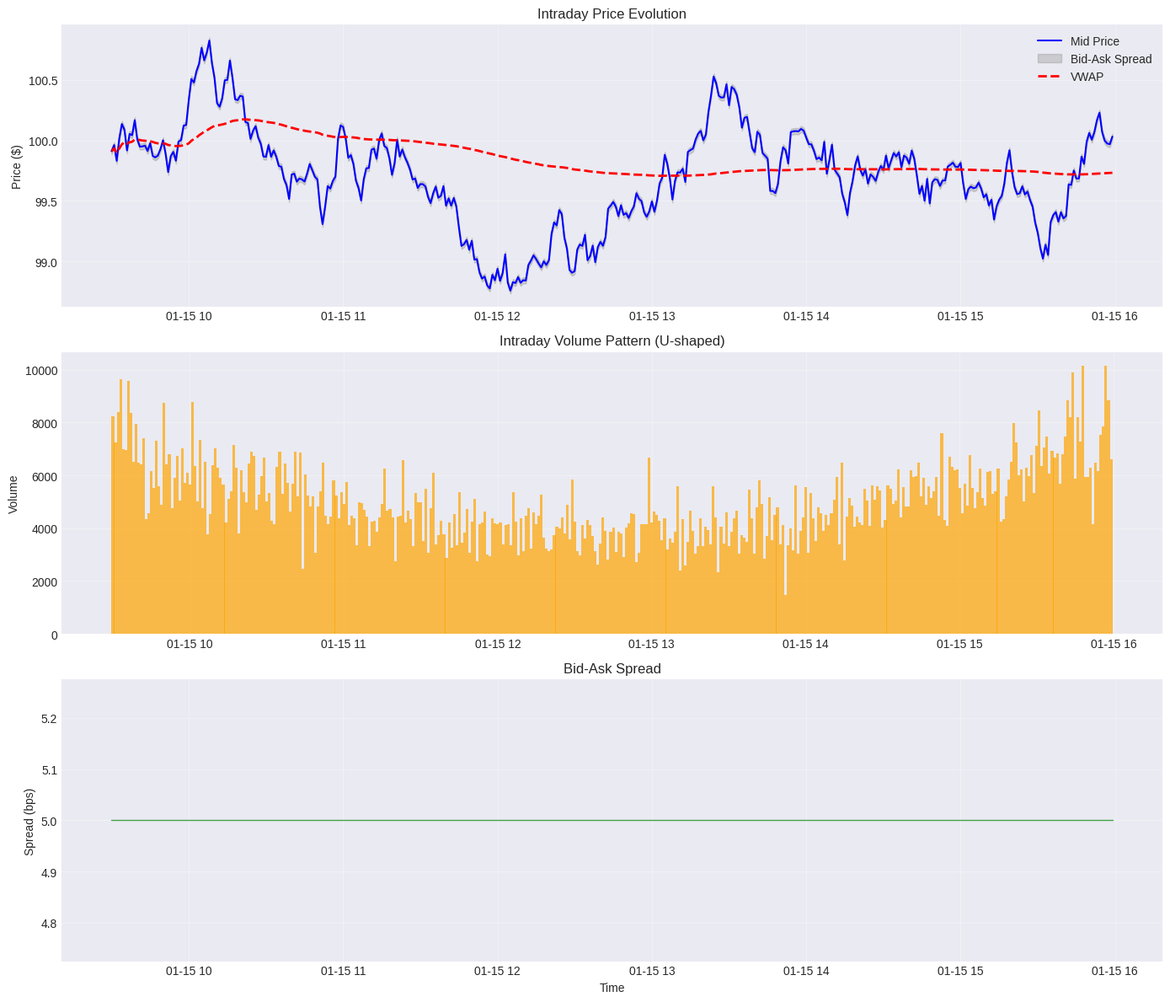
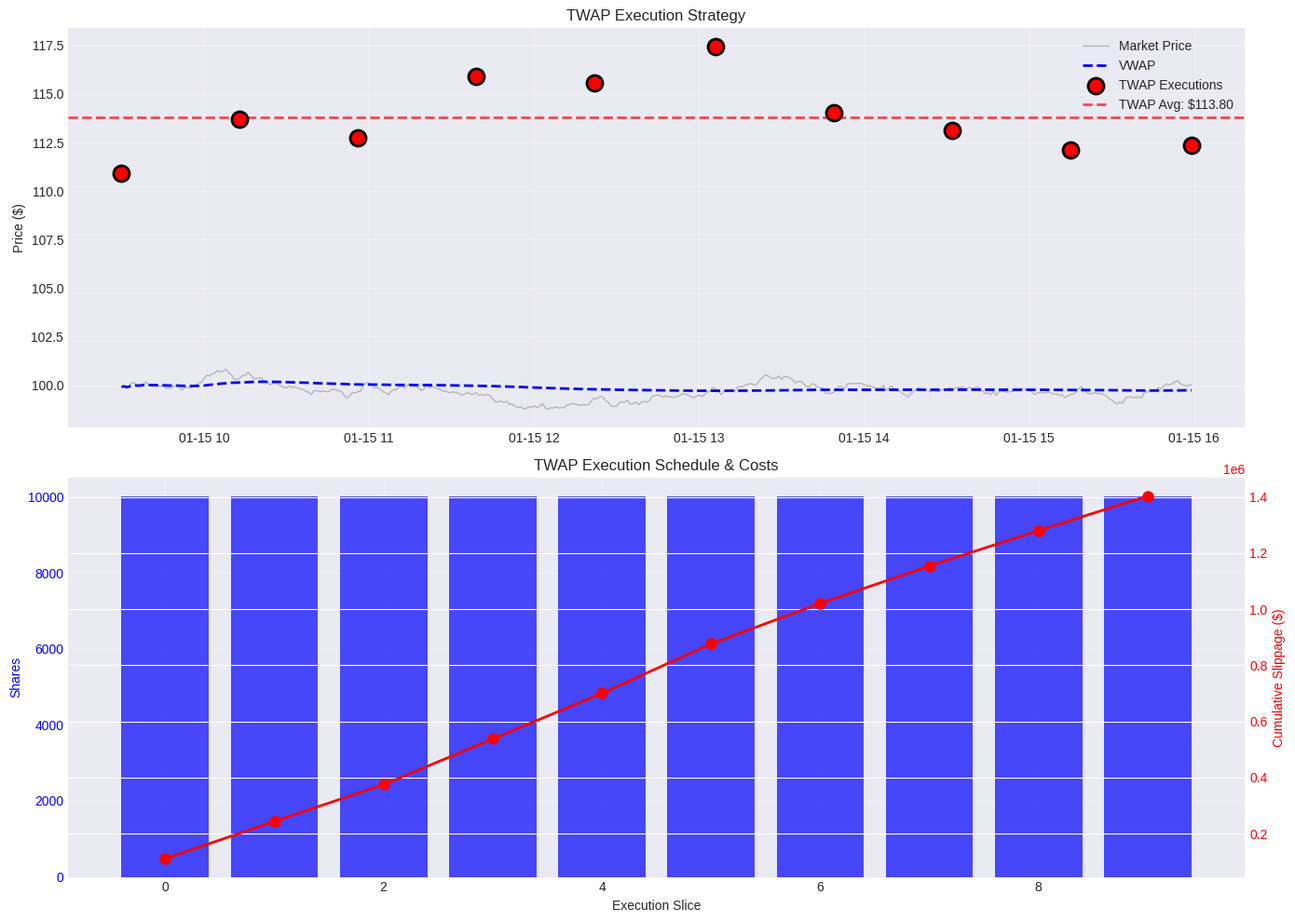
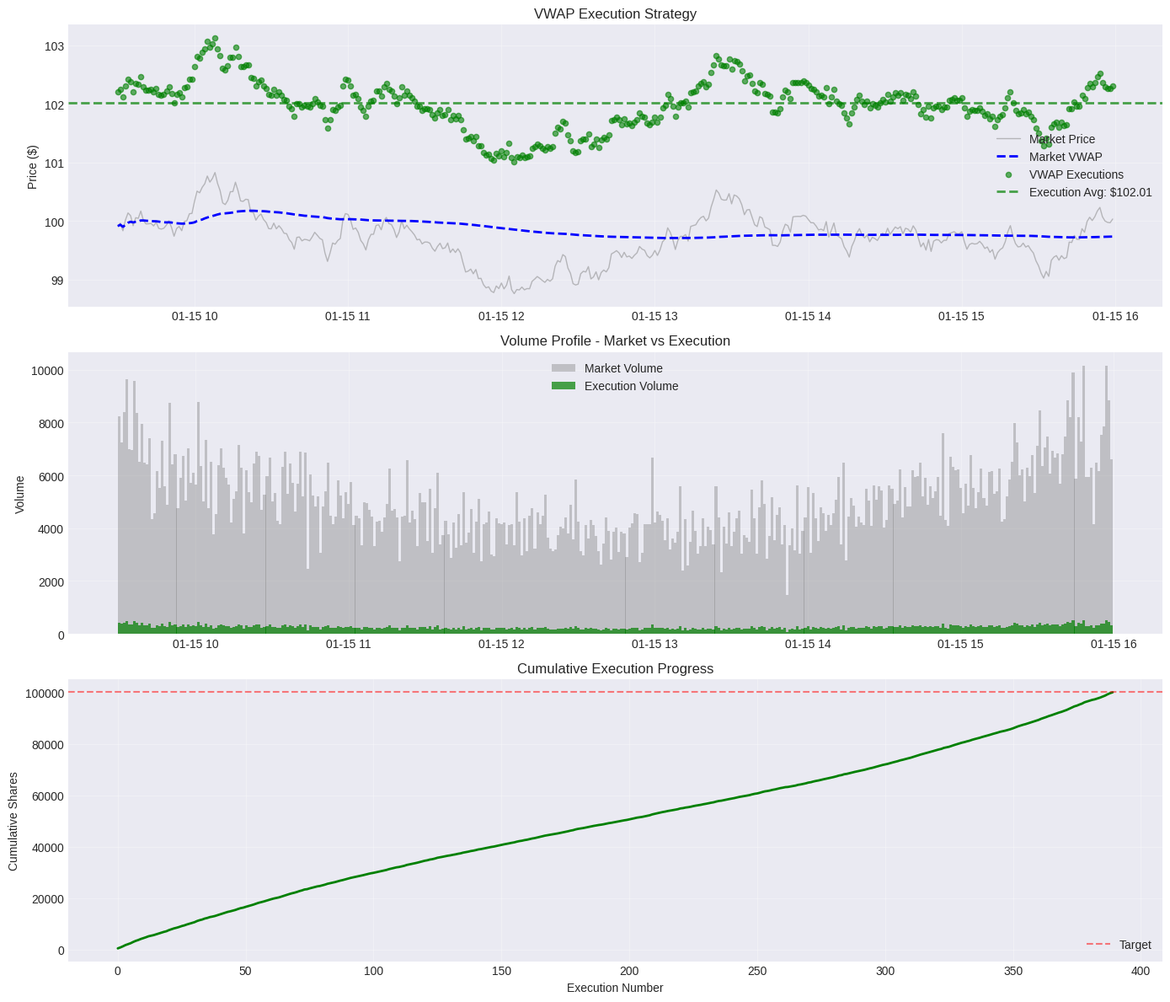
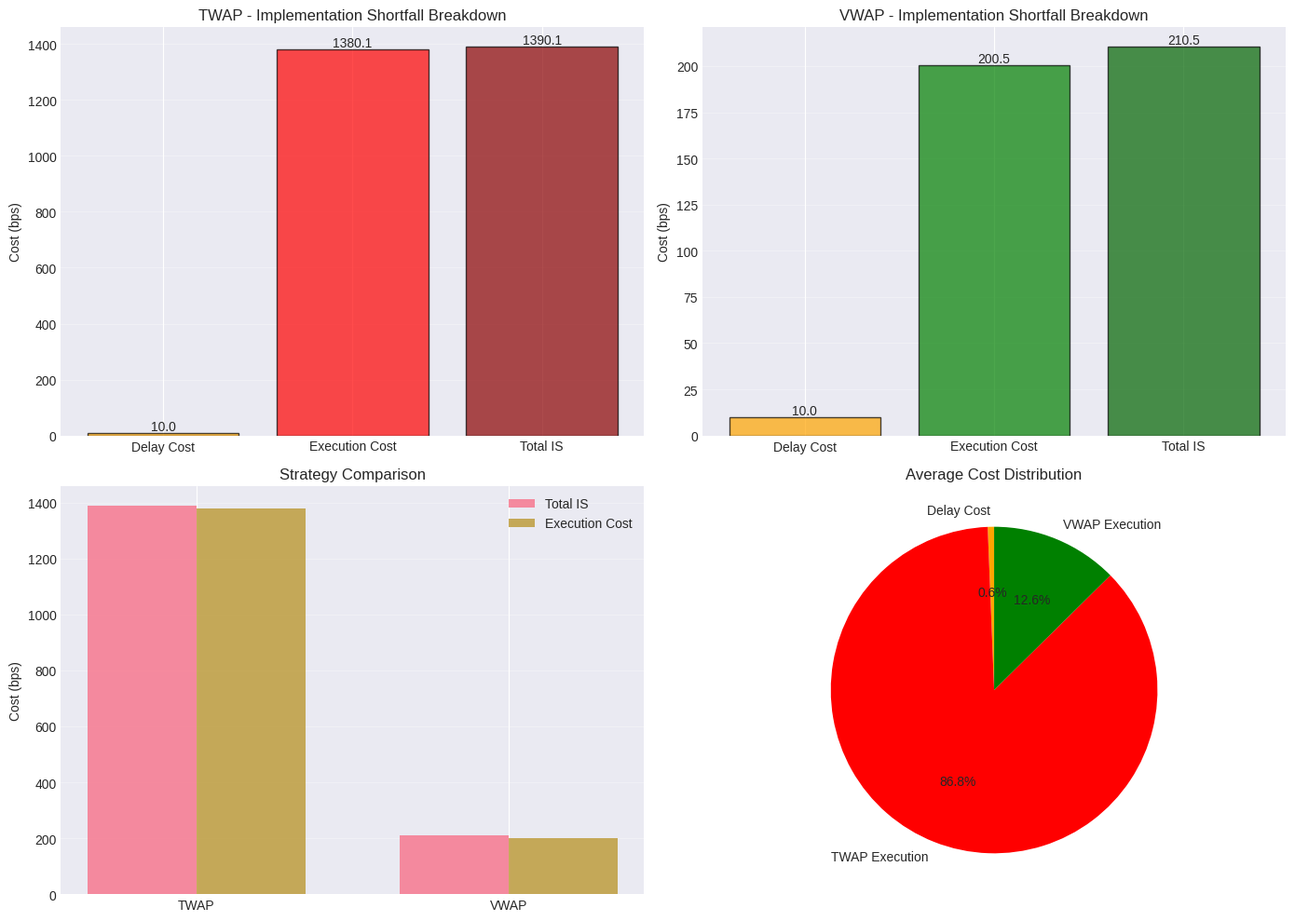
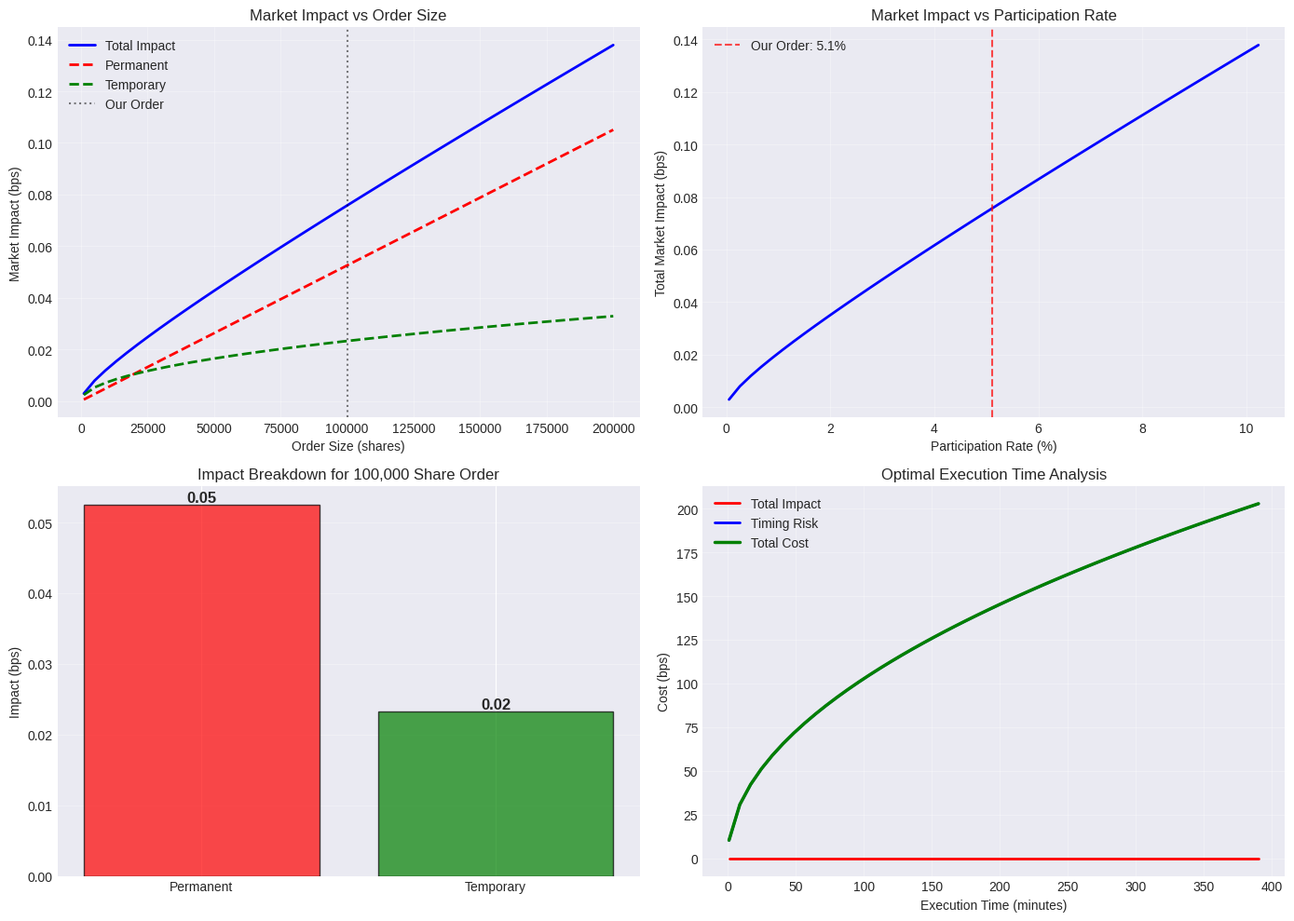

These charts were generated, in order, by the following Python code:
import sys
import os
sys.path.append(os.path.dirname(os.path.dirname(os.path.abspath('__file__'))))

import numpy as np
import pandas as pd
import matplotlib.pyplot as plt
import seaborn as sns
from scipy import stats
from datetime import datetime, timedelta
from dataclasses import dataclass
from typing import List, Tuple
import warnings
warnings.filterwarnings('ignore')

plt.style.use('seaborn-v0_8-darkgrid')
sns.set_palette("husl")
%matplotlib inline

print("  Execution Analysis Module Initialized")

# Generate high-frequency price and volume data
np.random.seed(42)

# Trading day: 9:30 AM - 4:00 PM (390 minutes)
n_minutes = 390
timestamps = pd.date_range(start='2024-01-15 09:30:00', periods=n_minutes, freq='1min')

# Price process with intraday patterns
initial_price = 100.0
drift = 0.00001  # Per-minute drift
volatility = 0.001  # Per-minute volatility

# Generate realistic intraday volume pattern (U-shaped)
time_of_day = np.arange(n_minutes) / n_minutes
volume_pattern = 1.5 * (time_of_day**2 - time_of_day + 0.5)  # U-shaped curve
base_volume = 10000
volume = (base_volume * volume_pattern * (1 + np.random.randn(n_minutes) * 0.2)).astype(int)
volume = np.maximum(volume, 1000)  # Minimum volume

# Price with mean reversion
returns = np.random.normal(drift, volatility, n_minutes)
# Add mean reversion component
mean_reversion_speed = 0.01
for i in range(1, n_minutes):
    deviation = returns[:i].sum()
    returns[i] -= mean_reversion_speed * deviation

prices = initial_price * np.exp(np.cumsum(returns))

# Generate bid-ask spread
spread_bps = 5  # 5 basis points
spread = prices * (spread_bps / 10000)
bid_prices = prices - spread / 2
ask_prices = prices + spread / 2

# Create DataFrame
market_data = pd.DataFrame({
    'timestamp': timestamps,
    'price': prices,
    'bid': bid_prices,
    'ask': ask_prices,
    'volume': volume,
    'spread': spread
})
market_data.set_index('timestamp', inplace=True)

# Calculate VWAP
market_data['vwap'] = (market_data['price'] * market_data['volume']).cumsum() / market_data['volume'].cumsum()

# Visualization
fig, axes = plt.subplots(3, 1, figsize=(14, 12))

# Price and spread
axes[0].plot(market_data.index, market_data['price'], 'b-', linewidth=1.5, label='Mid Price')
axes[0].fill_between(market_data.index, market_data['bid'], market_data['ask'], 
                     alpha=0.3, color='gray', label='Bid-Ask Spread')
axes[0].plot(market_data.index, market_data['vwap'], 'r--', linewidth=2, label='VWAP')
axes[0].set_ylabel('Price ($)')
axes[0].set_title('Intraday Price Evolution')
axes[0].legend()
axes[0].grid(True, alpha=0.3)

# Volume profile
axes[1].bar(market_data.index, market_data['volume'], width=0.0007, alpha=0.7, color='orange')
axes[1].set_ylabel('Volume')
axes[1].set_title('Intraday Volume Pattern (U-shaped)')
axes[1].grid(True, alpha=0.3)

# Spread in basis points
spread_bps_actual = (market_data['spread'] / market_data['price']) * 10000
axes[2].plot(market_data.index, spread_bps_actual, 'g-', linewidth=1, alpha=0.7)
axes[2].set_xlabel('Time')
axes[2].set_ylabel('Spread (bps)')
axes[2].set_title('Bid-Ask Spread')
axes[2].grid(True, alpha=0.3)

plt.tight_layout()
plt.show()

print(f"Trading session: {market_data.index[0]} to {market_data.index[-1]}")
print(f"Opening price: ${market_data['price'].iloc[0]:.2f}")
print(f"Closing price: ${market_data['price'].iloc[-1]:.2f}")
print(f"Day VWAP: ${market_data['vwap'].iloc[-1]:.2f}")
print(f"Total volume: {market_data['volume'].sum():,}")
print(f"Average spread: {spread_bps_actual.mean():.2f} bps")

@dataclass
class ExecutionResult:
    timestamps: List[datetime]
    prices: List[float]
    quantities: List[int]
    slippage: List[float]
    
    @property
    def average_price(self):
        total_notional = sum(p * q for p, q in zip(self.prices, self.quantities))
        total_quantity = sum(self.quantities)
        return total_notional / total_quantity if total_quantity > 0 else 0
    
    @property
    def total_slippage(self):
        return sum(self.slippage)

def execute_twap(market_data: pd.DataFrame, total_shares: int, n_slices: int = 10) -> ExecutionResult:
    """Execute TWAP strategy - evenly distribute orders over time"""
    execution_times = np.linspace(0, len(market_data)-1, n_slices, dtype=int)
    shares_per_slice = total_shares // n_slices
    
    timestamps = []
    prices = []
    quantities = []
    slippage = []
    
    for i, time_idx in enumerate(execution_times):
        timestamp = market_data.index[time_idx]
        
        # Execute at ask price (market order)
        execution_price = market_data['ask'].iloc[time_idx]
        mid_price = market_data['price'].iloc[time_idx]
        
        # Calculate market impact (square root law)
        market_volume = market_data['volume'].iloc[time_idx]
        participation_rate = shares_per_slice / market_volume
        impact = mid_price * 0.1 * np.sqrt(participation_rate)  # Simplified impact model
        
        # Total execution cost
        total_price = execution_price + impact
        slip = total_price - mid_price
        
        timestamps.append(timestamp)
        prices.append(total_price)
        quantities.append(shares_per_slice)
        slippage.append(slip * shares_per_slice)
    
    return ExecutionResult(timestamps, prices, quantities, slippage)

# Execute TWAP
total_order_size = 100000  # shares
twap_result = execute_twap(market_data, total_order_size, n_slices=10)

# Visualization
fig, axes = plt.subplots(2, 1, figsize=(14, 10))

# Execution points on price chart
axes[0].plot(market_data.index, market_data['price'], 'gray', alpha=0.5, linewidth=1, label='Market Price')
axes[0].plot(market_data.index, market_data['vwap'], 'b--', linewidth=2, label='VWAP')
axes[0].scatter(twap_result.timestamps, twap_result.prices, color='red', s=150, 
               marker='o', zorder=5, label='TWAP Executions', edgecolors='black', linewidths=2)
axes[0].axhline(y=twap_result.average_price, color='red', linestyle='--', 
               linewidth=2, alpha=0.7, label=f'TWAP Avg: ${twap_result.average_price:.2f}')
axes[0].set_ylabel('Price ($)')
axes[0].set_title('TWAP Execution Strategy')
axes[0].legend()
axes[0].grid(True, alpha=0.3)

# Cumulative quantity and slippage
cumulative_qty = np.cumsum(twap_result.quantities)
cumulative_slippage = np.cumsum(twap_result.slippage)

ax2 = axes[1]
ax2.bar(range(len(twap_result.quantities)), twap_result.quantities, 
       alpha=0.7, color='blue', label='Quantity per Slice')
ax2.set_xlabel('Execution Slice')
ax2.set_ylabel('Shares', color='blue')
ax2.tick_params(axis='y', labelcolor='blue')

ax2_twin = ax2.twinx()
ax2_twin.plot(range(len(cumulative_slippage)), cumulative_slippage, 
             'ro-', linewidth=2, markersize=8, label='Cumulative Slippage')
ax2_twin.set_ylabel('Cumulative Slippage ($)', color='red')
ax2_twin.tick_params(axis='y', labelcolor='red')

axes[1].set_title('TWAP Execution Schedule & Costs')
axes[1].grid(True, alpha=0.3)

plt.tight_layout()
plt.show()

# Performance metrics
arrival_price = market_data['price'].iloc[0]
final_vwap = market_data['vwap'].iloc[-1]

print("\n=== TWAP Execution Results ===")
print(f"Total shares executed: {sum(twap_result.quantities):,}")
print(f"Number of slices: {len(twap_result.quantities)}")
print(f"Average execution price: ${twap_result.average_price:.4f}")
print(f"Arrival price: ${arrival_price:.4f}")
print(f"Day VWAP: ${final_vwap:.4f}")
print(f"\nPerformance vs arrival: {(twap_result.average_price - arrival_price):.4f} (${twap_result.total_slippage:.2f})")
print(f"Performance vs VWAP: {(twap_result.average_price - final_vwap):.4f}")
print(f"Slippage (bps): {(twap_result.total_slippage / (arrival_price * total_order_size)) * 10000:.2f}")

def execute_vwap(market_data: pd.DataFrame, total_shares: int, participation_rate: float = 0.1) -> ExecutionResult:
    """Execute VWAP strategy - follow volume profile"""
    # Calculate target volume profile
    total_market_volume = market_data['volume'].sum()
    volume_distribution = market_data['volume'] / total_market_volume
    target_shares = (volume_distribution * total_shares).round().astype(int)
    
    # Adjust for rounding
    diff = total_shares - target_shares.sum()
    target_shares.iloc[-1] += diff
    
    timestamps = []
    prices = []
    quantities = []
    slippage = []
    
    for idx, (timestamp, row) in enumerate(market_data.iterrows()):
        shares = target_shares.iloc[idx]
        
        if shares > 0:
            # Execute at ask price
            execution_price = row['ask']
            mid_price = row['price']
            
            # Market impact based on participation rate
            actual_participation = shares / row['volume']
            impact = mid_price * 0.1 * np.sqrt(actual_participation)
            
            total_price = execution_price + impact
            slip = total_price - mid_price
            
            timestamps.append(timestamp)
            prices.append(total_price)
            quantities.append(shares)
            slippage.append(slip * shares)
    
    return ExecutionResult(timestamps, prices, quantities, slippage)

# Execute VWAP
vwap_result = execute_vwap(market_data, total_order_size, participation_rate=0.1)

# Visualization
fig, axes = plt.subplots(3, 1, figsize=(14, 12))

# Execution points
axes[0].plot(market_data.index, market_data['price'], 'gray', alpha=0.5, linewidth=1, label='Market Price')
axes[0].plot(market_data.index, market_data['vwap'], 'b--', linewidth=2, label='Market VWAP')
axes[0].scatter(vwap_result.timestamps, vwap_result.prices, color='green', s=20, 
               alpha=0.6, zorder=5, label='VWAP Executions')
axes[0].axhline(y=vwap_result.average_price, color='green', linestyle='--', 
               linewidth=2, alpha=0.7, label=f'Execution Avg: ${vwap_result.average_price:.2f}')
axes[0].set_ylabel('Price ($)')
axes[0].set_title('VWAP Execution Strategy')
axes[0].legend()
axes[0].grid(True, alpha=0.3)

# Volume comparison
# Group VWAP executions by minute for visualization
vwap_volume_df = pd.DataFrame({
    'timestamp': vwap_result.timestamps,
    'quantity': vwap_result.quantities
}).set_index('timestamp')

axes[1].bar(market_data.index, market_data['volume'], width=0.0007, 
           alpha=0.4, color='gray', label='Market Volume')
axes[1].bar(vwap_volume_df.index, vwap_volume_df['quantity'], width=0.0007, 
           alpha=0.7, color='green', label='Execution Volume')
axes[1].set_ylabel('Volume')
axes[1].set_title('Volume Profile - Market vs Execution')
axes[1].legend()
axes[1].grid(True, alpha=0.3)

# Cumulative execution
cumulative_exec = np.cumsum(vwap_result.quantities)
axes[2].plot(range(len(cumulative_exec)), cumulative_exec, 'g-', linewidth=2)
axes[2].axhline(y=total_order_size, color='red', linestyle='--', alpha=0.5, label='Target')
axes[2].set_xlabel('Execution Number')
axes[2].set_ylabel('Cumulative Shares')
axes[2].set_title('Cumulative Execution Progress')
axes[2].legend()
axes[2].grid(True, alpha=0.3)

plt.tight_layout()
plt.show()

print("\n=== VWAP Execution Results ===")
print(f"Total shares executed: {sum(vwap_result.quantities):,}")
print(f"Number of executions: {len(vwap_result.quantities)}")
print(f"Average execution price: ${vwap_result.average_price:.4f}")
print(f"Arrival price: ${arrival_price:.4f}")
print(f"Day VWAP: ${final_vwap:.4f}")
print(f"\nPerformance vs arrival: {(vwap_result.average_price - arrival_price):.4f} (${vwap_result.total_slippage:.2f})")
print(f"Performance vs VWAP: {(vwap_result.average_price - final_vwap):.4f}")
print(f"Slippage (bps): {(vwap_result.total_slippage / (arrival_price * total_order_size)) * 10000:.2f}")

def calculate_implementation_shortfall(execution_result: ExecutionResult, 
                                      arrival_price: float,
                                      decision_price: float,
                                      total_shares: int) -> dict:
    """Calculate implementation shortfall components"""
    # Benchmark: arrival price
    benchmark_cost = arrival_price * total_shares
    
    # Actual execution cost
    actual_cost = sum(p * q for p, q in zip(execution_result.prices, execution_result.quantities))
    
    # Total implementation shortfall
    total_is = actual_cost - benchmark_cost
    
    # Decomposition
    # 1. Delay cost (decision to arrival)
    delay_cost = (arrival_price - decision_price) * total_shares
    
    # 2. Market impact + timing cost
    execution_cost = total_is - delay_cost
    
    return {
        'total_is': total_is,
        'total_is_bps': (total_is / benchmark_cost) * 10000,
        'delay_cost': delay_cost,
        'delay_cost_bps': (delay_cost / benchmark_cost) * 10000,
        'execution_cost': execution_cost,
        'execution_cost_bps': (execution_cost / benchmark_cost) * 10000,
        'benchmark_cost': benchmark_cost,
        'actual_cost': actual_cost
    }

# Calculate IS for both strategies
decision_price = arrival_price * 0.999  # Decision made slightly before market open

is_twap = calculate_implementation_shortfall(twap_result, arrival_price, decision_price, total_order_size)
is_vwap = calculate_implementation_shortfall(vwap_result, arrival_price, decision_price, total_order_size)

# Visualization
fig, axes = plt.subplots(2, 2, figsize=(14, 10))

# IS components comparison - TWAP
components_twap = ['Delay Cost', 'Execution Cost', 'Total IS']
values_twap = [is_twap['delay_cost_bps'], is_twap['execution_cost_bps'], is_twap['total_is_bps']]
colors_twap = ['orange', 'red', 'darkred']

axes[0, 0].bar(components_twap, values_twap, color=colors_twap, alpha=0.7, edgecolor='black')
axes[0, 0].set_ylabel('Cost (bps)')
axes[0, 0].set_title('TWAP - Implementation Shortfall Breakdown')
axes[0, 0].grid(True, alpha=0.3, axis='y')
for i, v in enumerate(values_twap):
    axes[0, 0].text(i, v, f'{v:.1f}', ha='center', va='bottom')

# IS components comparison - VWAP
components_vwap = ['Delay Cost', 'Execution Cost', 'Total IS']
values_vwap = [is_vwap['delay_cost_bps'], is_vwap['execution_cost_bps'], is_vwap['total_is_bps']]
colors_vwap = ['orange', 'green', 'darkgreen']

axes[0, 1].bar(components_vwap, values_vwap, color=colors_vwap, alpha=0.7, edgecolor='black')
axes[0, 1].set_ylabel('Cost (bps)')
axes[0, 1].set_title('VWAP - Implementation Shortfall Breakdown')
axes[0, 1].grid(True, alpha=0.3, axis='y')
for i, v in enumerate(values_vwap):
    axes[0, 1].text(i, v, f'{v:.1f}', ha='center', va='bottom')

# Strategy comparison
strategies = ['TWAP', 'VWAP']
total_is_values = [is_twap['total_is_bps'], is_vwap['total_is_bps']]
execution_costs = [is_twap['execution_cost_bps'], is_vwap['execution_cost_bps']]

x = np.arange(len(strategies))
width = 0.35

axes[1, 0].bar(x - width/2, total_is_values, width, label='Total IS', alpha=0.8)
axes[1, 0].bar(x + width/2, execution_costs, width, label='Execution Cost', alpha=0.8)
axes[1, 0].set_ylabel('Cost (bps)')
axes[1, 0].set_title('Strategy Comparison')
axes[1, 0].set_xticks(x)
axes[1, 0].set_xticklabels(strategies)
axes[1, 0].legend()
axes[1, 0].grid(True, alpha=0.3, axis='y')

# Cost breakdown pie chart
avg_delay = (is_twap['delay_cost_bps'] + is_vwap['delay_cost_bps']) / 2
avg_exec_twap = is_twap['execution_cost_bps']
avg_exec_vwap = is_vwap['execution_cost_bps']

sizes = [abs(avg_delay), abs(avg_exec_twap), abs(avg_exec_vwap)]
labels = ['Delay Cost', 'TWAP Execution', 'VWAP Execution']
colors_pie = ['orange', 'red', 'green']

axes[1, 1].pie(sizes, labels=labels, colors=colors_pie, autopct='%1.1f%%', 
              startangle=90, textprops={'fontsize': 10})
axes[1, 1].set_title('Average Cost Distribution')

plt.tight_layout()
plt.show()

print("\n=== Implementation Shortfall Analysis ===")
print("\nTWAP:")
for key, value in is_twap.items():
    if 'bps' in key:
        print(f"  {key}: {value:.2f} bps")
    else:
        print(f"  {key}: ${value:.2f}")

print("\nVWAP:")
for key, value in is_vwap.items():
    if 'bps' in key:
        print(f"  {key}: {value:.2f} bps")
    else:
        print(f"  {key}: ${value:.2f}")

def almgren_chriss_impact(order_size: int, market_volume: float, volatility: float, 
                         price: float, permanent_factor: float = 0.1, 
                         temporary_factor: float = 0.01) -> Tuple[float, float]:
    """Calculate market impact using Almgren-Chriss model"""
    # Participation rate
    participation = order_size / market_volume
    
    # Permanent impact (price moves and doesn't revert)
    permanent_impact = price * permanent_factor * volatility * participation
    
    # Temporary impact (price reverts after trade)
    temporary_impact = price * temporary_factor * volatility * np.sqrt(participation)
    
    return permanent_impact, temporary_impact

# Analyze impact for different order sizes
order_sizes = np.linspace(1000, 200000, 50)
daily_volume = market_data['volume'].sum()
avg_volatility = market_data['price'].pct_change().std()
avg_price = market_data['price'].mean()

permanent_impacts = []
temporary_impacts = []
total_impacts = []

for size in order_sizes:
    perm, temp = almgren_chriss_impact(size, daily_volume, avg_volatility, avg_price)
    permanent_impacts.append(perm)
    temporary_impacts.append(temp)
    total_impacts.append(perm + temp)

# Convert to basis points
permanent_impacts_bps = np.array(permanent_impacts) / avg_price * 10000
temporary_impacts_bps = np.array(temporary_impacts) / avg_price * 10000
total_impacts_bps = np.array(total_impacts) / avg_price * 10000

# Visualization
fig, axes = plt.subplots(2, 2, figsize=(14, 10))

# Impact vs order size
axes[0, 0].plot(order_sizes, total_impacts_bps, 'b-', linewidth=2, label='Total Impact')
axes[0, 0].plot(order_sizes, permanent_impacts_bps, 'r--', linewidth=2, label='Permanent')
axes[0, 0].plot(order_sizes, temporary_impacts_bps, 'g--', linewidth=2, label='Temporary')
axes[0, 0].axvline(x=total_order_size, color='black', linestyle=':', alpha=0.5, label='Our Order')
axes[0, 0].set_xlabel('Order Size (shares)')
axes[0, 0].set_ylabel('Market Impact (bps)')
axes[0, 0].set_title('Market Impact vs Order Size')
axes[0, 0].legend()
axes[0, 0].grid(True, alpha=0.3)

# Impact vs participation rate
participation_rates = order_sizes / daily_volume * 100
axes[0, 1].plot(participation_rates, total_impacts_bps, 'b-', linewidth=2)
axes[0, 1].axvline(x=total_order_size/daily_volume*100, color='red', linestyle='--', 
                  alpha=0.7, label=f'Our Order: {total_order_size/daily_volume*100:.1f}%')
axes[0, 1].set_xlabel('Participation Rate (%)')
axes[0, 1].set_ylabel('Total Market Impact (bps)')
axes[0, 1].set_title('Market Impact vs Participation Rate')
axes[0, 1].legend()
axes[0, 1].grid(True, alpha=0.3)

# Impact decomposition for our order
our_perm, our_temp = almgren_chriss_impact(total_order_size, daily_volume, avg_volatility, avg_price)
impact_components = ['Permanent', 'Temporary']
impact_values = [our_perm / avg_price * 10000, our_temp / avg_price * 10000]

axes[1, 0].bar(impact_components, impact_values, color=['red', 'green'], alpha=0.7, edgecolor='black')
axes[1, 0].set_ylabel('Impact (bps)')
axes[1, 0].set_title(f'Impact Breakdown for {total_order_size:,} Share Order')
axes[1, 0].grid(True, alpha=0.3, axis='y')
for i, v in enumerate(impact_values):
    axes[1, 0].text(i, v, f'{v:.2f}', ha='center', va='bottom', fontsize=12, fontweight='bold')

# Optimal execution time (trade-off between impact and risk)
execution_times = np.linspace(1, 390, 50)  # minutes
slices = 390 / execution_times
impact_per_slice = total_impacts_bps[np.argmin(np.abs(order_sizes - total_order_size))] / slices
timing_risk = avg_volatility * np.sqrt(execution_times) * 10000  # Simplified

axes[1, 1].plot(execution_times, impact_per_slice * slices, 'r-', linewidth=2, label='Total Impact')
axes[1, 1].plot(execution_times, timing_risk, 'b-', linewidth=2, label='Timing Risk')
axes[1, 1].plot(execution_times, impact_per_slice * slices + timing_risk, 'g-', 
               linewidth=2.5, label='Total Cost')
axes[1, 1].set_xlabel('Execution Time (minutes)')
axes[1, 1].set_ylabel('Cost (bps)')
axes[1, 1].set_title('Optimal Execution Time Analysis')
axes[1, 1].legend()
axes[1, 1].grid(True, alpha=0.3)

plt.tight_layout()
plt.show()

print("\n=== Market Impact Analysis ===")
print(f"Order size: {total_order_size:,} shares")
print(f"Daily volume: {daily_volume:,} shares")
print(f"Participation rate: {total_order_size/daily_volume*100:.2f}%")
print(f"\nPermanent impact: {our_perm/avg_price*10000:.2f} bps")
print(f"Temporary impact: {our_temp/avg_price*10000:.2f} bps")
print(f"Total impact: {(our_perm+our_temp)/avg_price*10000:.2f} bps")
print(f"\nCost in dollars: ${our_perm + our_temp:.2f}")
